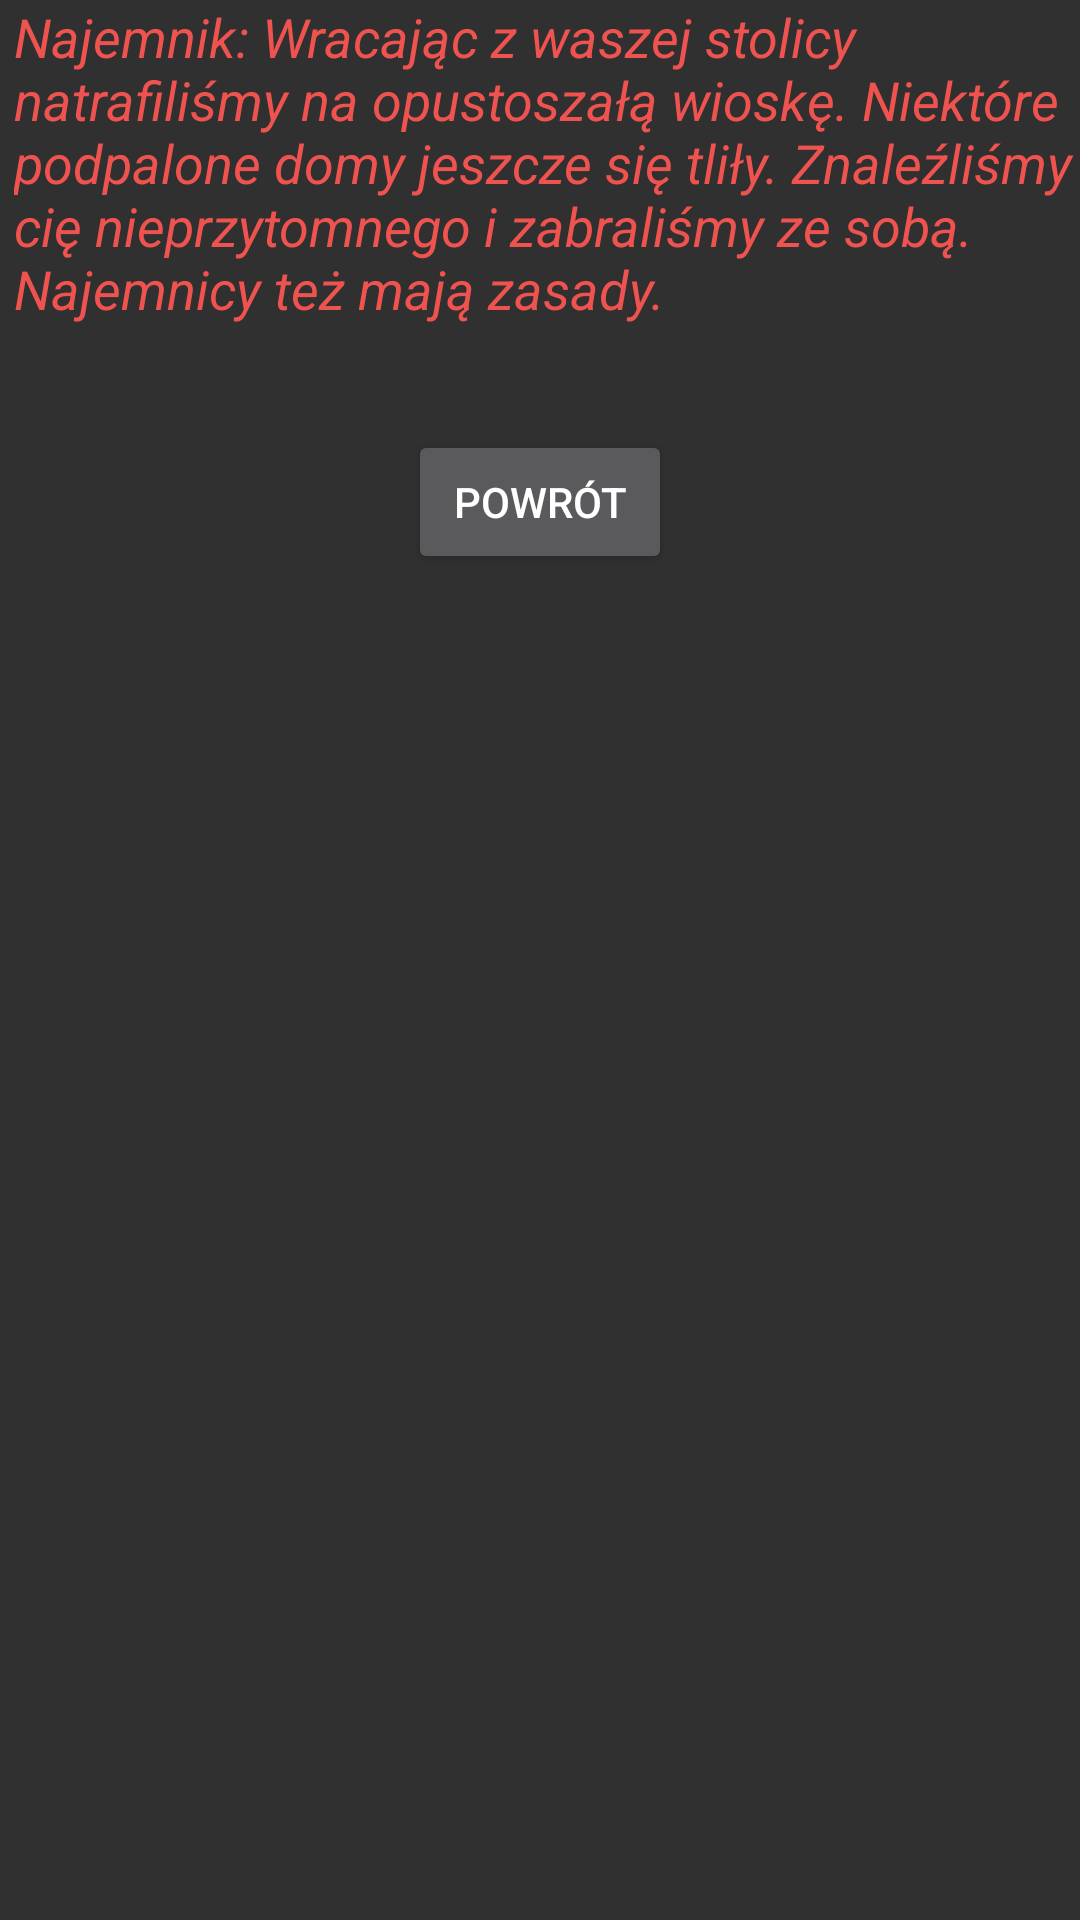

Here is an Android app screen rendered from its layout file. Give the layout XML and the strings, colors and styles it references.
<!-- AndroidManifest.xml: application theme AppTheme -->
<!-- res/layout/activity_gra_4.xml -->
<?xml version="1.0" encoding="utf-8"?>
<RelativeLayout xmlns:android="http://schemas.android.com/apk/res/android"
    xmlns:tools="http://schemas.android.com/tools"
    android:layout_width="match_parent"
    android:layout_height="match_parent"
    android:paddingBottom="@dimen/activity_vertical_margin"
    android:paddingLeft="@dimen/activity_horizontal_margin"
    android:paddingRight="@dimen/activity_horizontal_margin"
    android:paddingTop="@dimen/activity_vertical_margin"
    tools:context="pl.billog_studio.exodus.Gra_4">

    <TextView
        android:paddingBottom="35dp"
        android:paddingLeft="5dp"
        android:textStyle="italic"
        android:textColor="#EF5350"
        android:textSize="18sp"
        android:layout_width="wrap_content"
        android:layout_height="wrap_content"
        android:textAppearance="?android:attr/textAppearanceLarge"
        android:text="Najemnik: Wracając z waszej stolicy natrafiliśmy na opustoszałą wioskę. Niektóre podpalone domy jeszcze się tliły. Znaleźliśmy cię nieprzytomnego i zabraliśmy ze sobą. Najemnicy też mają zasady."
        android:id="@+id/textView11"
        android:layout_alignParentTop="true"
        android:layout_centerHorizontal="true" />

    <Button
        android:layout_width="wrap_content"
        android:layout_height="wrap_content"
        android:text="Powrót"
        android:id="@+id/statek_button_powrot"
        android:layout_below="@+id/textView11"
        android:layout_centerHorizontal="true" />
</RelativeLayout>
<!-- resources referenced by this layout -->
<resources>
  <style name="AppTheme" parent="Theme.AppCompat.NoActionBar">
  
          <item name="colorPrimary">@color/colorPrimary</item>
          <item name="colorPrimaryDark">@color/colorPrimaryDark</item>
          <item name="colorAccent">@color/colorAccent</item>
      </style>
  <!-- not gathered from this repository: default colours our renderer supplied (Android Studio template values) -->
  <color name="colorPrimary">#FF6200EE</color>
  <color name="colorPrimaryDark">#FF3700B3</color>
  <color name="colorAccent">#FF03DAC5</color>
</resources>
